Dataset: Data (GitHub, ngue01/project_signe_des_main). Classes: maux tete augm, secours augm, vertige augm, vomissement augm.

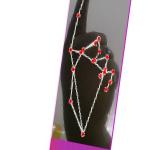
Label: vomissement augm

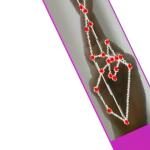
Label: vertige augm

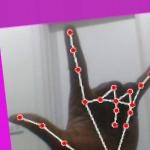
Label: secours augm

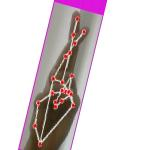
Label: vertige augm

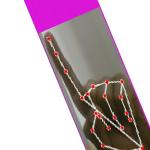
Label: vomissement augm

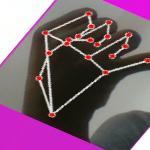
Label: maux tete augm
